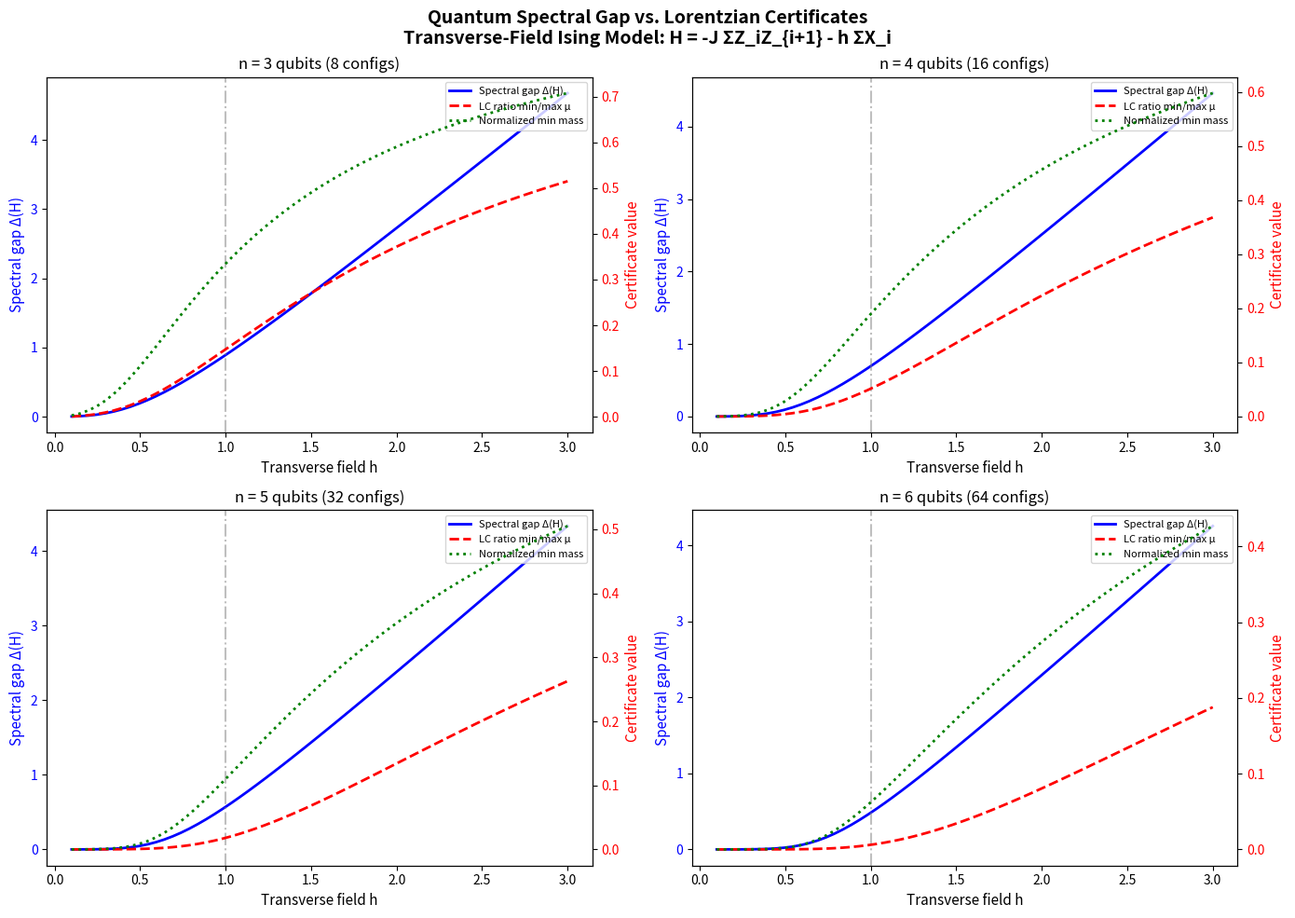

This chart was generated by the following Python code:
#!/usr/bin/env python3
"""
Visualization 1: Quantum Spectral Gap vs. Lorentzian Certificate

Plots the quantum spectral gap Δ(H) alongside the surrogate Lorentzian
certificate (minimum mass, log-concavity ratio) as transverse field h varies
in the 1D transverse-field Ising model.

This visualizes the core conjecture: quantum gap controls Lorentzian gap.
"""

import numpy as np
import matplotlib.pyplot as plt


def pauli_x():
    return np.array([[0, 1], [1, 0]], dtype=complex)

def pauli_z():
    return np.array([[1, 0], [0, -1]], dtype=complex)

def kron_at(op, site, n):
    result = np.eye(1, dtype=complex)
    for i in range(n):
        result = np.kron(result, op if i == site else np.eye(2, dtype=complex))
    return result

def tfim_hamiltonian(n, J, h):
    dim = 2**n
    H = np.zeros((dim, dim), dtype=complex)
    for i in range(n - 1):
        H -= J * (kron_at(pauli_z(), i, n) @ kron_at(pauli_z(), i + 1, n))
    for i in range(n):
        H -= h * kron_at(pauli_x(), i, n)
    return H

def solve(H):
    evals = np.linalg.eigvalsh(H)
    evals.sort()
    return evals[1] - evals[0], evals

def ground_state(H):
    evals, evecs = np.linalg.eigh(H)
    idx = np.argsort(evals)
    return evecs[:, idx[0]]


# Compute data for multiple system sizes
fig, axes = plt.subplots(2, 2, figsize=(14, 10))
fig.suptitle('Quantum Spectral Gap vs. Lorentzian Certificates\n'
             'Transverse-Field Ising Model: H = -J ΣZ_iZ_{i+1} - h ΣX_i',
             fontsize=14, fontweight='bold')

h_values = np.linspace(0.1, 3.0, 60)

for n_idx, n_qubits in enumerate([3, 4, 5, 6]):
    ax = axes[n_idx // 2][n_idx % 2]
    
    gaps = []
    min_masses = []
    lc_ratios = []
    entropies = []
    
    for h in h_values:
        H = tfim_hamiltonian(n_qubits, 1.0, h)
        gap, _ = solve(H)
        psi = ground_state(H)
        mu = np.abs(psi)**2
        
        gaps.append(gap)
        min_masses.append(float(np.min(mu)))
        
        max_mu = np.max(mu)
        min_mu = np.min(mu)
        lc_ratios.append(min_mu / max_mu if max_mu > 0 else 0)
        
        ent = -sum(p * np.log2(p) for p in mu if p > 1e-15)
        entropies.append(ent / n_qubits)  # Normalized
    
    ax2 = ax.twinx()
    
    l1, = ax.plot(h_values, gaps, 'b-', linewidth=2, label='Spectral gap Δ(H)')
    l2, = ax2.plot(h_values, lc_ratios, 'r--', linewidth=2, label='LC ratio min/max μ')
    l3, = ax2.plot(h_values, [m * 2**n_qubits for m in min_masses], 'g:', 
                    linewidth=2, label='Normalized min mass')
    
    ax.axvline(x=1.0, color='gray', linestyle='-.', alpha=0.5, label='h/J = 1 (critical)')
    
    ax.set_xlabel('Transverse field h', fontsize=11)
    ax.set_ylabel('Spectral gap Δ(H)', color='blue', fontsize=11)
    ax2.set_ylabel('Certificate value', color='red', fontsize=11)
    ax.set_title(f'n = {n_qubits} qubits ({2**n_qubits} configs)', fontsize=12)
    
    lines = [l1, l2, l3]
    labels = [l.get_label() for l in lines]
    ax.legend(lines, labels, loc='upper right', fontsize=8)
    
    ax.tick_params(axis='y', labelcolor='blue')
    ax2.tick_params(axis='y', labelcolor='red')

plt.tight_layout()
plt.savefig('viz_gap_certificate.png', dpi=150, bbox_inches='tight')
print("Saved viz_gap_certificate.png")
